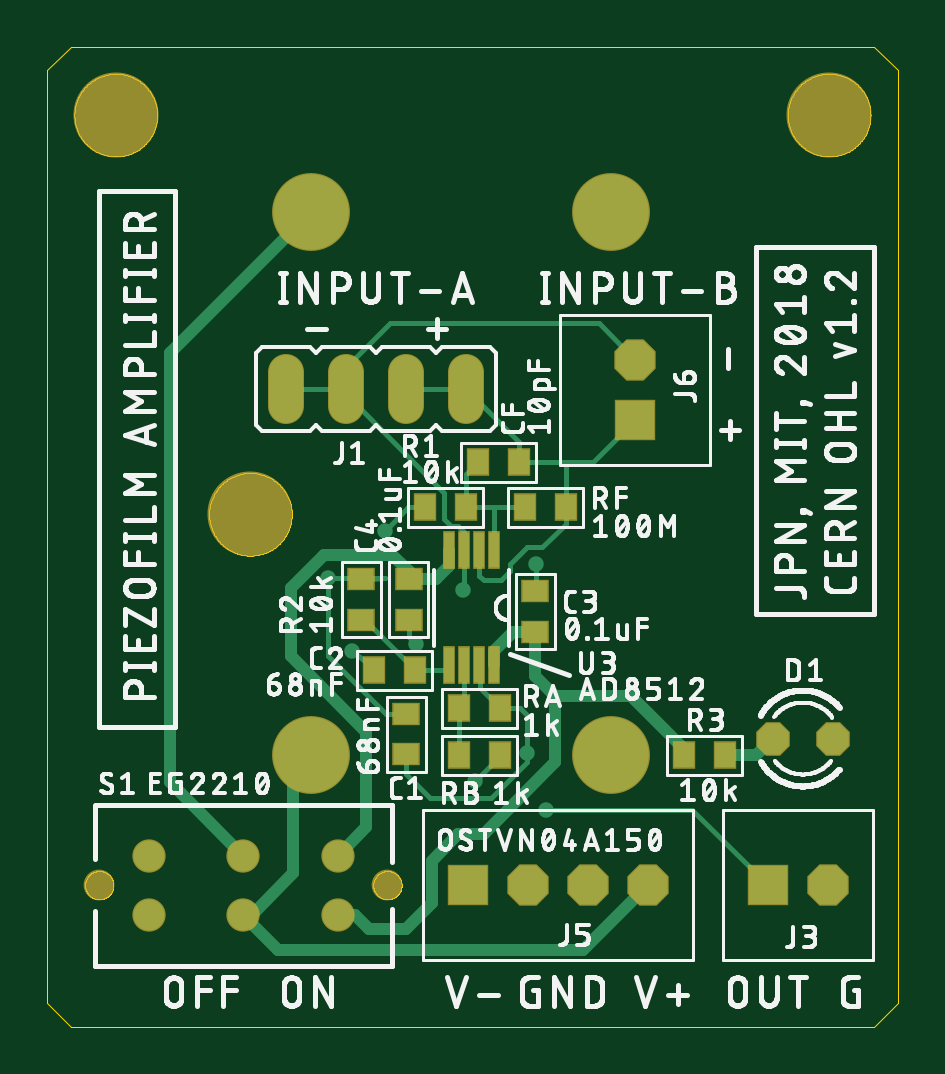
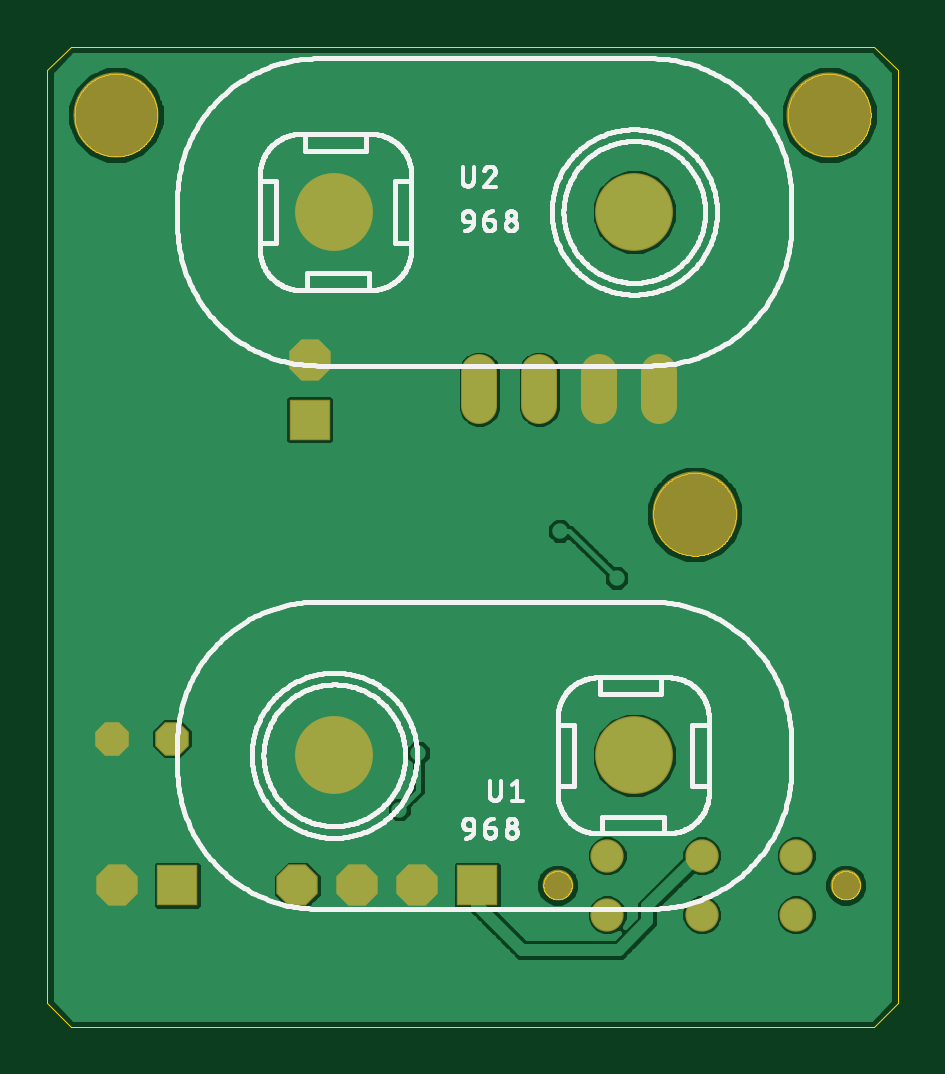
Circuit board: 8 layer files. Board 36.0 x 41.5 mm.
- bottom_copper: piezoamp.GBL (30806 bytes)
- bottom_silk: piezoamp.GBO (65621 bytes)
- bottom_mask: piezoamp.GBS (984 bytes)
- outline: piezoamp.GKO (22966 bytes)
- top_copper: piezoamp.GTL (5115 bytes)
- top_silk: piezoamp.GTO (162206 bytes)
- top_mask: piezoamp.GTS (1707 bytes)
- drill: piezoamp.XLN (658 bytes)

=== bottom_copper: piezoamp.GBL (30806 bytes, source omitted) ===
=== bottom_silk: piezoamp.GBO (65621 bytes, source omitted) ===
=== bottom_mask: piezoamp.GBS ===
G75*
%MOIN*%
%OFA0B0*%
%FSLAX25Y25*%
%IPPOS*%
%LPD*%
%AMOC8*
5,1,8,0,0,1.08239X$1,22.5*
%
%ADD10C,0.14180*%
%ADD11OC8,0.05600*%
%ADD12C,0.06000*%
%ADD13C,0.12983*%
%ADD14OC8,0.06896*%
%ADD15R,0.06896X0.06896*%
%ADD16C,0.05550*%
%ADD17C,0.05124*%
D10*
X0042339Y0089976D03*
X0019898Y0156512D03*
X0138795Y0156512D03*
D11*
X0139425Y0052614D03*
X0129425Y0052614D03*
D12*
X0078205Y0108043D02*
X0078205Y0113643D01*
X0068205Y0113643D02*
X0068205Y0108043D01*
X0058205Y0108043D02*
X0058205Y0113643D01*
X0048205Y0113643D02*
X0048205Y0108043D01*
D13*
X0052378Y0140370D03*
X0102378Y0140370D03*
X0102378Y0049819D03*
X0052378Y0049819D03*
D14*
X0088559Y0028165D03*
X0098559Y0028165D03*
X0108559Y0028165D03*
X0138559Y0028165D03*
X0106512Y0115724D03*
D15*
X0106512Y0105724D03*
X0128559Y0028165D03*
X0078559Y0028165D03*
D16*
X0025409Y0023244D03*
X0025409Y0033087D03*
X0041157Y0033087D03*
X0041157Y0023244D03*
X0056906Y0023244D03*
X0056906Y0033087D03*
D17*
X0065173Y0028165D03*
X0017142Y0028165D03*
M02*

=== outline: piezoamp.GKO (22966 bytes, source omitted) ===
=== top_copper: piezoamp.GTL ===
G75*
%MOIN*%
%OFA0B0*%
%FSLAX25Y25*%
%IPPOS*%
%LPD*%
%AMOC8*
5,1,8,0,0,1.08239X$1,22.5*
%
%ADD10R,0.03500X0.04200*%
%ADD11R,0.04200X0.03500*%
%ADD12OC8,0.05200*%
%ADD13C,0.05600*%
%ADD14R,0.01700X0.05900*%
%ADD15C,0.12583*%
%ADD16OC8,0.06496*%
%ADD17R,0.06496X0.06496*%
%ADD18C,0.05150*%
%ADD19C,0.00787*%
%ADD20C,0.02000*%
%ADD21C,0.01969*%
%ADD22C,0.02578*%
%ADD23C,0.00800*%
D10*
X0062954Y0063992D03*
X0069754Y0063992D03*
X0077128Y0057693D03*
X0083928Y0057693D03*
X0083928Y0049819D03*
X0077128Y0049819D03*
X0114569Y0049858D03*
X0121369Y0049858D03*
X0094951Y0091157D03*
X0088151Y0091157D03*
X0087077Y0098638D03*
X0080277Y0098638D03*
X0078219Y0091118D03*
X0071419Y0091118D03*
D11*
X0068717Y0079203D03*
X0068717Y0072403D03*
X0060843Y0072403D03*
X0060843Y0079203D03*
X0068323Y0056762D03*
X0068323Y0049962D03*
X0089819Y0070395D03*
X0089819Y0077195D03*
D12*
X0129425Y0052614D03*
X0139425Y0052614D03*
D13*
X0078205Y0108043D02*
X0078205Y0113643D01*
X0068205Y0113643D02*
X0068205Y0108043D01*
X0058205Y0108043D02*
X0058205Y0113643D01*
X0048205Y0113643D02*
X0048205Y0108043D01*
D14*
X0075389Y0083986D03*
X0077889Y0083986D03*
X0080489Y0083986D03*
X0082989Y0083986D03*
X0082989Y0064786D03*
X0080489Y0064786D03*
X0077889Y0064786D03*
X0075389Y0064786D03*
D15*
X0052378Y0049819D03*
X0102378Y0049819D03*
X0102378Y0140370D03*
X0052378Y0140370D03*
D16*
X0106512Y0115724D03*
X0108559Y0028165D03*
X0098559Y0028165D03*
X0088559Y0028165D03*
X0138559Y0028165D03*
D17*
X0128559Y0028165D03*
X0078559Y0028165D03*
X0106512Y0105724D03*
D18*
X0025409Y0023244D03*
X0025409Y0033087D03*
X0041157Y0033087D03*
X0041157Y0023244D03*
X0056906Y0023244D03*
X0056906Y0033087D03*
D19*
X0068323Y0046669D02*
X0072260Y0042732D01*
X0082496Y0042732D01*
X0088402Y0048638D01*
X0088402Y0050213D01*
X0088402Y0056512D01*
X0087220Y0057693D01*
X0083928Y0057693D01*
X0080653Y0060968D01*
X0080653Y0064786D01*
X0080489Y0064786D01*
X0077889Y0064786D02*
X0077889Y0057693D01*
X0077128Y0057693D01*
X0077128Y0049819D01*
X0079740Y0045488D02*
X0083928Y0049676D01*
X0083928Y0049819D01*
X0091551Y0040764D02*
X0115961Y0040764D01*
X0128559Y0028165D01*
X0089819Y0077195D02*
X0089976Y0077353D01*
X0089976Y0081709D01*
X0091014Y0084465D02*
X0088402Y0084465D01*
X0085646Y0081709D01*
X0085646Y0080528D01*
X0084071Y0078953D01*
X0081315Y0078953D01*
X0080489Y0079779D01*
X0080489Y0083986D01*
X0082989Y0083986D02*
X0082989Y0091202D01*
X0083674Y0091196D01*
X0078297Y0091196D01*
X0078297Y0096657D01*
X0080277Y0098638D01*
X0074622Y0093564D02*
X0074622Y0089189D01*
X0075787Y0088024D01*
X0076968Y0088024D01*
X0077889Y0087103D01*
X0077889Y0083986D01*
X0078219Y0091118D02*
X0078297Y0091196D01*
X0074622Y0093564D02*
X0058205Y0109981D01*
X0058205Y0110843D01*
X0058205Y0114504D01*
X0065567Y0121866D01*
X0100370Y0121866D01*
X0106512Y0115724D01*
X0106512Y0105724D02*
X0099425Y0098638D01*
X0094701Y0098638D01*
X0094951Y0098387D01*
X0094951Y0091157D01*
X0094951Y0088402D01*
X0091014Y0084465D01*
X0088151Y0091157D02*
X0083674Y0091196D01*
X0087077Y0098638D02*
X0094701Y0098638D01*
X0087077Y0098638D02*
X0087077Y0101970D01*
X0078205Y0110843D01*
X0068205Y0110843D01*
X0058205Y0110843D02*
X0048205Y0110843D01*
X0068677Y0091118D02*
X0064780Y0087220D01*
X0068677Y0091118D02*
X0071419Y0091118D01*
X0064819Y0079386D02*
X0060843Y0079203D01*
X0064819Y0079346D01*
X0055331Y0079346D01*
X0055331Y0066360D01*
X0064929Y0056762D01*
X0068323Y0056762D01*
X0068323Y0049962D02*
X0068323Y0046669D01*
X0069754Y0063992D02*
X0074595Y0063992D01*
X0075389Y0064786D01*
X0069754Y0063992D02*
X0069117Y0064731D01*
X0064113Y0069736D01*
X0064113Y0069745D01*
X0062658Y0071199D01*
X0062046Y0071199D01*
X0060843Y0072403D01*
X0059268Y0067142D02*
X0061630Y0065317D01*
X0062954Y0063992D01*
X0068717Y0069504D02*
X0068717Y0072403D01*
X0068717Y0069504D02*
X0069898Y0068323D01*
D20*
X0068717Y0079203D02*
X0073298Y0079203D01*
X0075389Y0081294D01*
X0075389Y0083986D01*
X0086143Y0070395D02*
X0089819Y0070395D01*
X0086143Y0070395D02*
X0082989Y0067241D01*
X0082989Y0064786D01*
D21*
X0089819Y0062969D02*
X0089819Y0070395D01*
X0089970Y0070244D01*
X0089819Y0062969D02*
X0093126Y0059661D01*
X0105724Y0059661D01*
X0114569Y0050817D01*
X0114569Y0049858D01*
X0121369Y0049858D02*
X0126669Y0049858D01*
X0129425Y0052614D01*
X0108559Y0028165D02*
X0097795Y0017402D01*
X0047000Y0017402D01*
X0041157Y0023244D01*
X0042535Y0023244D01*
X0049425Y0030134D01*
X0049425Y0046866D01*
X0052378Y0049819D01*
X0061630Y0053756D02*
X0061630Y0037811D01*
X0056906Y0033087D01*
X0056906Y0023244D02*
X0059705Y0023244D01*
X0062130Y0020819D01*
X0068216Y0020819D01*
X0072520Y0025122D01*
X0072520Y0032264D01*
X0076984Y0036728D01*
X0081217Y0036728D01*
X0093126Y0048638D01*
X0093126Y0059661D01*
X0068717Y0079203D02*
X0068717Y0080528D01*
X0065961Y0083283D01*
X0054543Y0083283D01*
X0049031Y0077772D01*
X0049031Y0066354D01*
X0061630Y0053756D01*
X0041157Y0033087D02*
X0028953Y0045291D01*
X0028953Y0116945D01*
X0052378Y0140370D01*
D22*
X0064780Y0087220D03*
X0055331Y0079346D03*
X0059268Y0067142D03*
X0069898Y0068323D03*
X0077772Y0077378D03*
X0089976Y0081709D03*
X0088402Y0050213D03*
X0079740Y0045488D03*
X0091551Y0040764D03*
D23*
X0077772Y0077378D02*
X0077889Y0077495D01*
X0077889Y0083986D01*
M02*

=== top_silk: piezoamp.GTO (162206 bytes, source omitted) ===
=== top_mask: piezoamp.GTS ===
G75*
%MOIN*%
%OFA0B0*%
%FSLAX25Y25*%
%IPPOS*%
%LPD*%
%AMOC8*
5,1,8,0,0,1.08239X$1,22.5*
%
%ADD10C,0.14180*%
%ADD11R,0.03900X0.04600*%
%ADD12R,0.04600X0.03900*%
%ADD13OC8,0.05600*%
%ADD14C,0.06000*%
%ADD15R,0.02100X0.06300*%
%ADD16C,0.12983*%
%ADD17OC8,0.06896*%
%ADD18R,0.06896X0.06896*%
%ADD19C,0.05550*%
%ADD20C,0.05124*%
D10*
X0042339Y0089976D03*
X0019898Y0156512D03*
X0138795Y0156512D03*
D11*
X0087077Y0098638D03*
X0080277Y0098638D03*
X0078219Y0091118D03*
X0071419Y0091118D03*
X0088151Y0091157D03*
X0094951Y0091157D03*
X0069754Y0063992D03*
X0062954Y0063992D03*
X0077128Y0057693D03*
X0083928Y0057693D03*
X0083928Y0049819D03*
X0077128Y0049819D03*
X0114569Y0049858D03*
X0121369Y0049858D03*
D12*
X0089819Y0070395D03*
X0089819Y0077195D03*
X0068717Y0079203D03*
X0068717Y0072403D03*
X0060843Y0072403D03*
X0060843Y0079203D03*
X0068323Y0056762D03*
X0068323Y0049962D03*
D13*
X0129425Y0052614D03*
X0139425Y0052614D03*
D14*
X0078205Y0108043D02*
X0078205Y0113643D01*
X0068205Y0113643D02*
X0068205Y0108043D01*
X0058205Y0108043D02*
X0058205Y0113643D01*
X0048205Y0113643D02*
X0048205Y0108043D01*
D15*
X0075389Y0083986D03*
X0077889Y0083986D03*
X0080489Y0083986D03*
X0082989Y0083986D03*
X0082989Y0064786D03*
X0080489Y0064786D03*
X0077889Y0064786D03*
X0075389Y0064786D03*
D16*
X0052378Y0049819D03*
X0102378Y0049819D03*
X0102378Y0140370D03*
X0052378Y0140370D03*
D17*
X0106512Y0115724D03*
X0108559Y0028165D03*
X0098559Y0028165D03*
X0088559Y0028165D03*
X0138559Y0028165D03*
D18*
X0128559Y0028165D03*
X0078559Y0028165D03*
X0106512Y0105724D03*
D19*
X0025409Y0023244D03*
X0025409Y0033087D03*
X0041157Y0033087D03*
X0041157Y0023244D03*
X0056906Y0023244D03*
X0056906Y0033087D03*
D20*
X0065173Y0028165D03*
X0017142Y0028165D03*
M02*

=== drill: piezoamp.XLN ===
%
M48
M72
T01C0.01378
T02C0.03150
T03C0.03200
T04C0.03600
T05C0.04331
T06C0.04724
T07C0.08583
T08C0.13780
%
T01
X59268Y67142
X69898Y68323
X77772Y77378
X89976Y81709
X64780Y87220
X55331Y79346
X79740Y45488
X88402Y50213
X91551Y40764
T02
X25409Y23244
X25409Y33087
X41157Y33087
X41157Y23244
X56906Y23244
X56906Y33087
T03
X129425Y52614
X139425Y52614
T04
X78205Y110843
X68205Y110843
X58205Y110843
X48205Y110843
T05
X106512Y115724
X106512Y105724
X108559Y28165
X98559Y28165
X88559Y28165
X78559Y28165
X128559Y28165
X138559Y28165
T06
X65173Y28165
X17142Y28165
T07
X52378Y49819
X102378Y49819
X102378Y140370
X52378Y140370
T08
X19898Y156512
X42339Y89976
X138795Y156512
M30

